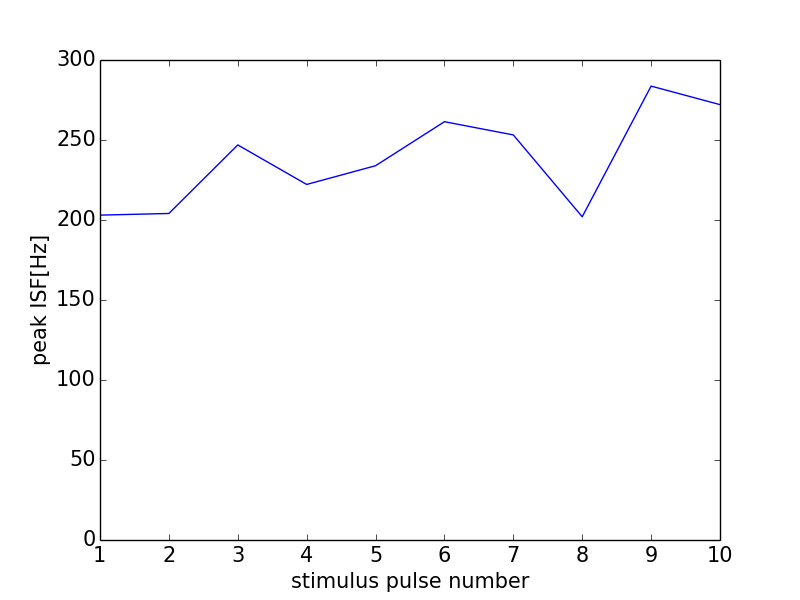

Values plotted in this chart, from the file beside it:
0, 0.0
0, 0
1, 203
2, 204.1
3, 246.9
4, 222.2
5, 233.9
6, 261.4
7, 253.2
8, 202
9, 283.7
10, 272.1
11, 0
